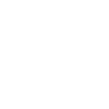
t = 0.00 s
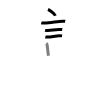
t = 4.50 s
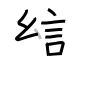
t = 9.25 s
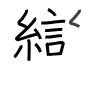
t = 13.75 s
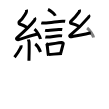
t = 15.50 s
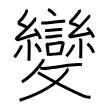
t = 23.00 s

The animated SVG that drew these frames (rendered in a browser with its animation timeline set to each time). Animation: 23 SMIL elements (animate=23); one cycle of 23.00 s.

<svg width="109px" height="109px" viewBox="0 0 px 109px" xmlns="http://www.w3.org/2000/svg" xmlns:xlink="http://www.w3.org/1999/xlink" xml:space="preserve" version="1.1"  baseProfile="full">
<path d="M48,9.5c2.59,1.1,6.68,4.52,7.32,6.24" style="fill:none;stroke:black;stroke-width:3;opacity:0">
  <animate attributeType="CSS" attributeName="opacity" from="0" to="1" begin="0s" dur="1s" repeatCount="0" fill="freeze" />
</path>
<path d="M41.28,22.85c0.51,0.14,2.46,0.17,2.98,0.14c6.33-0.26,13.77-1.66,18.37-1.79c0.85-0.02,2.14,0.07,2.56,0.14" style="fill:none;stroke:black;stroke-width:3;opacity:0">
  <animate attributeType="CSS" attributeName="opacity" from="0" to="1" begin="1s" dur="1s" repeatCount="0" fill="freeze" />
</path>
<path d="M45.06,30.37c0.36,0.09,2.59,0.1,2.96,0.09c3.79-0.11,7.06-1.04,10.79-1.03c0.6,0,3.13,0.04,3.44,0.09" style="fill:none;stroke:black;stroke-width:3;opacity:0">
  <animate attributeType="CSS" attributeName="opacity" from="0" to="1" begin="2s" dur="1s" repeatCount="0" fill="freeze" />
</path>
<path d="M45.34,36.96c0.3,0.07,2.16,0.08,2.46,0.07c3.16-0.08,8.3-1.23,11.41-1.23c0.5,0,2.62,0.03,2.87,0.07" style="fill:none;stroke:black;stroke-width:3;opacity:0">
  <animate attributeType="CSS" attributeName="opacity" from="0" to="1" begin="3s" dur="1s" repeatCount="0" fill="freeze" />
</path>
<path d="M46.2,43.39c0.28,0.21,0.59,0.38,0.68,0.66c0.78,2.47,0.83,8.08,1.62,11.7" style="fill:none;stroke:black;stroke-width:3;opacity:0">
  <animate attributeType="CSS" attributeName="opacity" from="0" to="1" begin="4s" dur="1s" repeatCount="0" fill="freeze" />
</path>
<path d="M47.91,44.4c5.07-0.52,8.96-1.37,13.63-1.9c1.17-0.13,1.88,0.61,1.71,1.21c-0.7,2.49-1.31,5.37-2.55,9.51" style="fill:none;stroke:black;stroke-width:3;opacity:0">
  <animate attributeType="CSS" attributeName="opacity" from="0" to="1" begin="5s" dur="1s" repeatCount="0" fill="freeze" />
</path>
<path d="M49.06,54.46c3.78-0.32,7.63-0.43,12.82-0.92" style="fill:none;stroke:black;stroke-width:3;opacity:0">
  <animate attributeType="CSS" attributeName="opacity" from="0" to="1" begin="6s" dur="1s" repeatCount="0" fill="freeze" />
</path>
<path d="M26.4,9.75c0.31,0.99,0.48,1.76-0.16,2.82c-2.99,4.93-3.71,6.61-6.82,8.93c-0.64,0.48-0.62,2.3,0,2.49c3.26,0.99,4.84,1.65,7.64,3.48" style="fill:none;stroke:black;stroke-width:3;opacity:0">
  <animate attributeType="CSS" attributeName="opacity" from="0" to="1" begin="7s" dur="1s" repeatCount="0" fill="freeze" />
</path>
<path d="M34.53,17.85c0.29,0.45,0.38,1.93,0,2.4C29,27.31,24.75,31.09,17.15,37.53c-1.74,1.48,0.43,2.32,1.57,2.02c4.75-1.26,13.12-4.27,19.23-5.47" style="fill:none;stroke:black;stroke-width:3;opacity:0">
  <animate attributeType="CSS" attributeName="opacity" from="0" to="1" begin="8s" dur="1s" repeatCount="0" fill="freeze" />
</path>
<path d="M34.5,29.18c2.12,1.73,5.47,7.13,6,9.82" style="fill:none;stroke:black;stroke-width:3;opacity:0">
  <animate attributeType="CSS" attributeName="opacity" from="0" to="1" begin="9s" dur="1s" repeatCount="0" fill="freeze" />
</path>
<path d="M28.33,39.55c0.05,0.23,0.73,1.21,0.78,2.68c0.25,7.08-0.16,16.1-0.16,18.51" style="fill:none;stroke:black;stroke-width:3;opacity:0">
  <animate attributeType="CSS" attributeName="opacity" from="0" to="1" begin="10s" dur="1s" repeatCount="0" fill="freeze" />
</path>
<path d="M21.01,45.37c0.11,0.55,0.09,1.64-0.11,2.04c-1.3,2.58-4.56,7.55-6.4,9.77" style="fill:none;stroke:black;stroke-width:3;opacity:0">
  <animate attributeType="CSS" attributeName="opacity" from="0" to="1" begin="11s" dur="1s" repeatCount="0" fill="freeze" />
</path>
<path d="M35.25,44.08c2.62,1.89,4.64,6.29,5.25,8.01" style="fill:none;stroke:black;stroke-width:3;opacity:0">
  <animate attributeType="CSS" attributeName="opacity" from="0" to="1" begin="12s" dur="1s" repeatCount="0" fill="freeze" />
</path>
<path d="M79.36,9.75c0.28,0.73,0.42,1.3-0.14,2.08c-2.64,3.71-3.7,5.16-8.39,9.56c-0.46,0.43-0.55,1.7,0,1.84c2.9,0.73,6.08,1.96,8.57,3.31" style="fill:none;stroke:black;stroke-width:3;opacity:0">
  <animate attributeType="CSS" attributeName="opacity" from="0" to="1" begin="13s" dur="1s" repeatCount="0" fill="freeze" />
</path>
<path d="M88.64,15.22c0.24,0.35,0.31,1.51,0,1.88c-4.65,5.53-12.01,12.94-18.4,17.99c-1.46,1.16,0.36,1.82,1.32,1.58c4-0.98,14.11-2.66,19.25-3.6" style="fill:none;stroke:black;stroke-width:3;opacity:0">
  <animate attributeType="CSS" attributeName="opacity" from="0" to="1" begin="14s" dur="1s" repeatCount="0" fill="freeze" />
</path>
<path d="M87.12,28c2.27,1.68,5.86,6.91,6.42,9.52" style="fill:none;stroke:black;stroke-width:3;opacity:0">
  <animate attributeType="CSS" attributeName="opacity" from="0" to="1" begin="15s" dur="1s" repeatCount="0" fill="freeze" />
</path>
<path d="M80.14,38.33c0.04,0.21,0.61,1.08,0.66,2.4c0.21,6.32-0.13,15.37-0.13,17.52" style="fill:none;stroke:black;stroke-width:3;opacity:0">
  <animate attributeType="CSS" attributeName="opacity" from="0" to="1" begin="16s" dur="1s" repeatCount="0" fill="freeze" />
</path>
<path d="M73.29,44.6c0.11,0.54,0.1,1.62-0.11,2.01c-1.37,2.54-4.79,7.44-6.72,9.62" style="fill:none;stroke:black;stroke-width:3;opacity:0">
  <animate attributeType="CSS" attributeName="opacity" from="0" to="1" begin="17s" dur="1s" repeatCount="0" fill="freeze" />
</path>
<path d="M87.34,43.78c3.15,2.14,5.56,7.11,6.29,9.05" style="fill:none;stroke:black;stroke-width:3;opacity:0">
  <animate attributeType="CSS" attributeName="opacity" from="0" to="1" begin="18s" dur="1s" repeatCount="0" fill="freeze" />
</path>
<path d="M43,59.14c0.06,0.51,0.35,1.34-0.11,2.04c-2.92,4.47-10.82,14.6-20.9,20.79" style="fill:none;stroke:black;stroke-width:3;opacity:0">
  <animate attributeType="CSS" attributeName="opacity" from="0" to="1" begin="19s" dur="1s" repeatCount="0" fill="freeze" />
</path>
<path d="M39.16,67.95c0.06-0.21,3.06,0.61,4.14,0.55c11.24-0.63,17.83-2.87,35-3.88c1.93-0.11,3.11-0.03,3.61,0.1" style="fill:none;stroke:black;stroke-width:3;opacity:0">
  <animate attributeType="CSS" attributeName="opacity" from="0" to="1" begin="20s" dur="1s" repeatCount="0" fill="freeze" />
</path>
<path d="M66.73,68.61c0.76,0.78,0.42,2.5-0.62,3.75c-9.87,11.89-22.87,20.39-46.49,27.89" style="fill:none;stroke:black;stroke-width:3;opacity:0">
  <animate attributeType="CSS" attributeName="opacity" from="0" to="1" begin="21s" dur="1s" repeatCount="0" fill="freeze" />
</path>
<path d="M37.87,72.49C47.75,78.25,68,89.25,83.82,96.11c2.63,1.14,4.46,1.05,6.68,1.15" style="fill:none;stroke:black;stroke-width:3;opacity:0">
  <animate attributeType="CSS" attributeName="opacity" from="0" to="1" begin="22s" dur="1s" repeatCount="0" fill="freeze" />
</path>
</svg>
